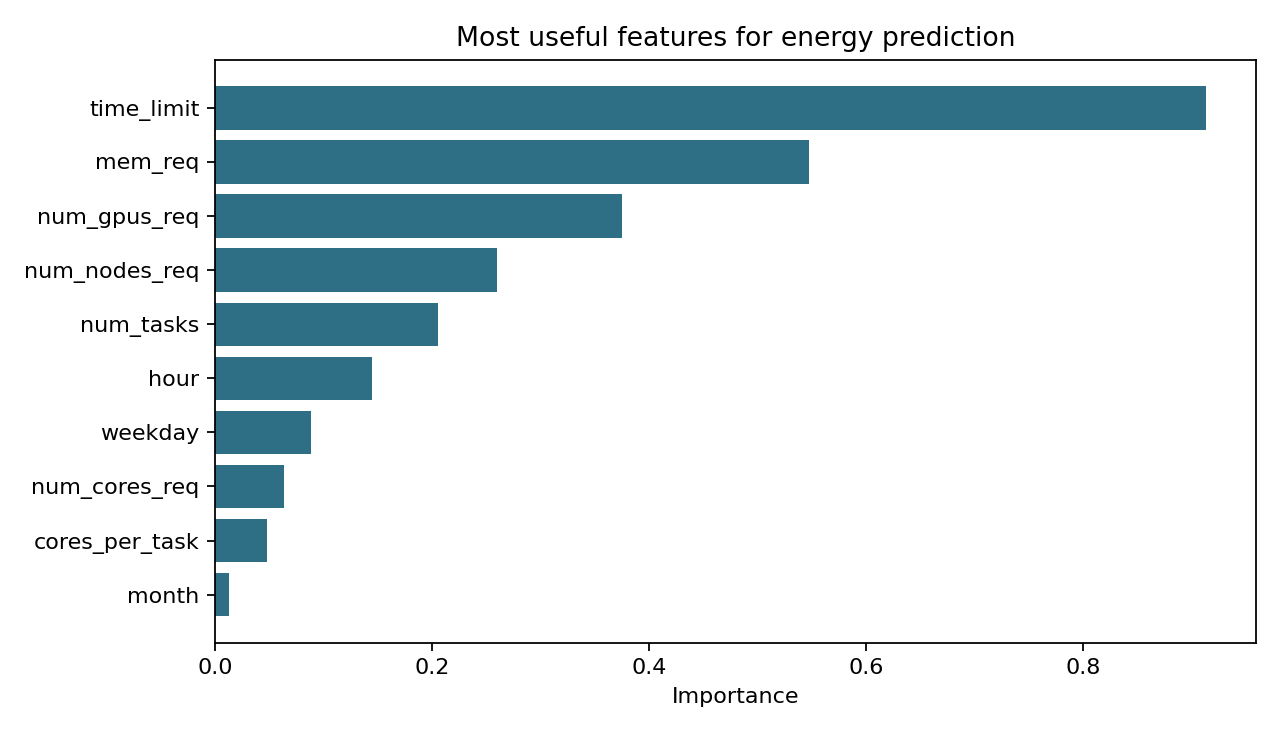

The file beside this chart, header and first rows:
feature, importance
time_limit, 0.9133
mem_req, 0.5475
num_gpus_req, 0.3753
num_nodes_req, 0.2594
num_tasks, 0.2054
hour, 0.1447
weekday, 0.0887
num_cores_req, 0.06369
cores_per_task, 0.0479
month, 0.01252
